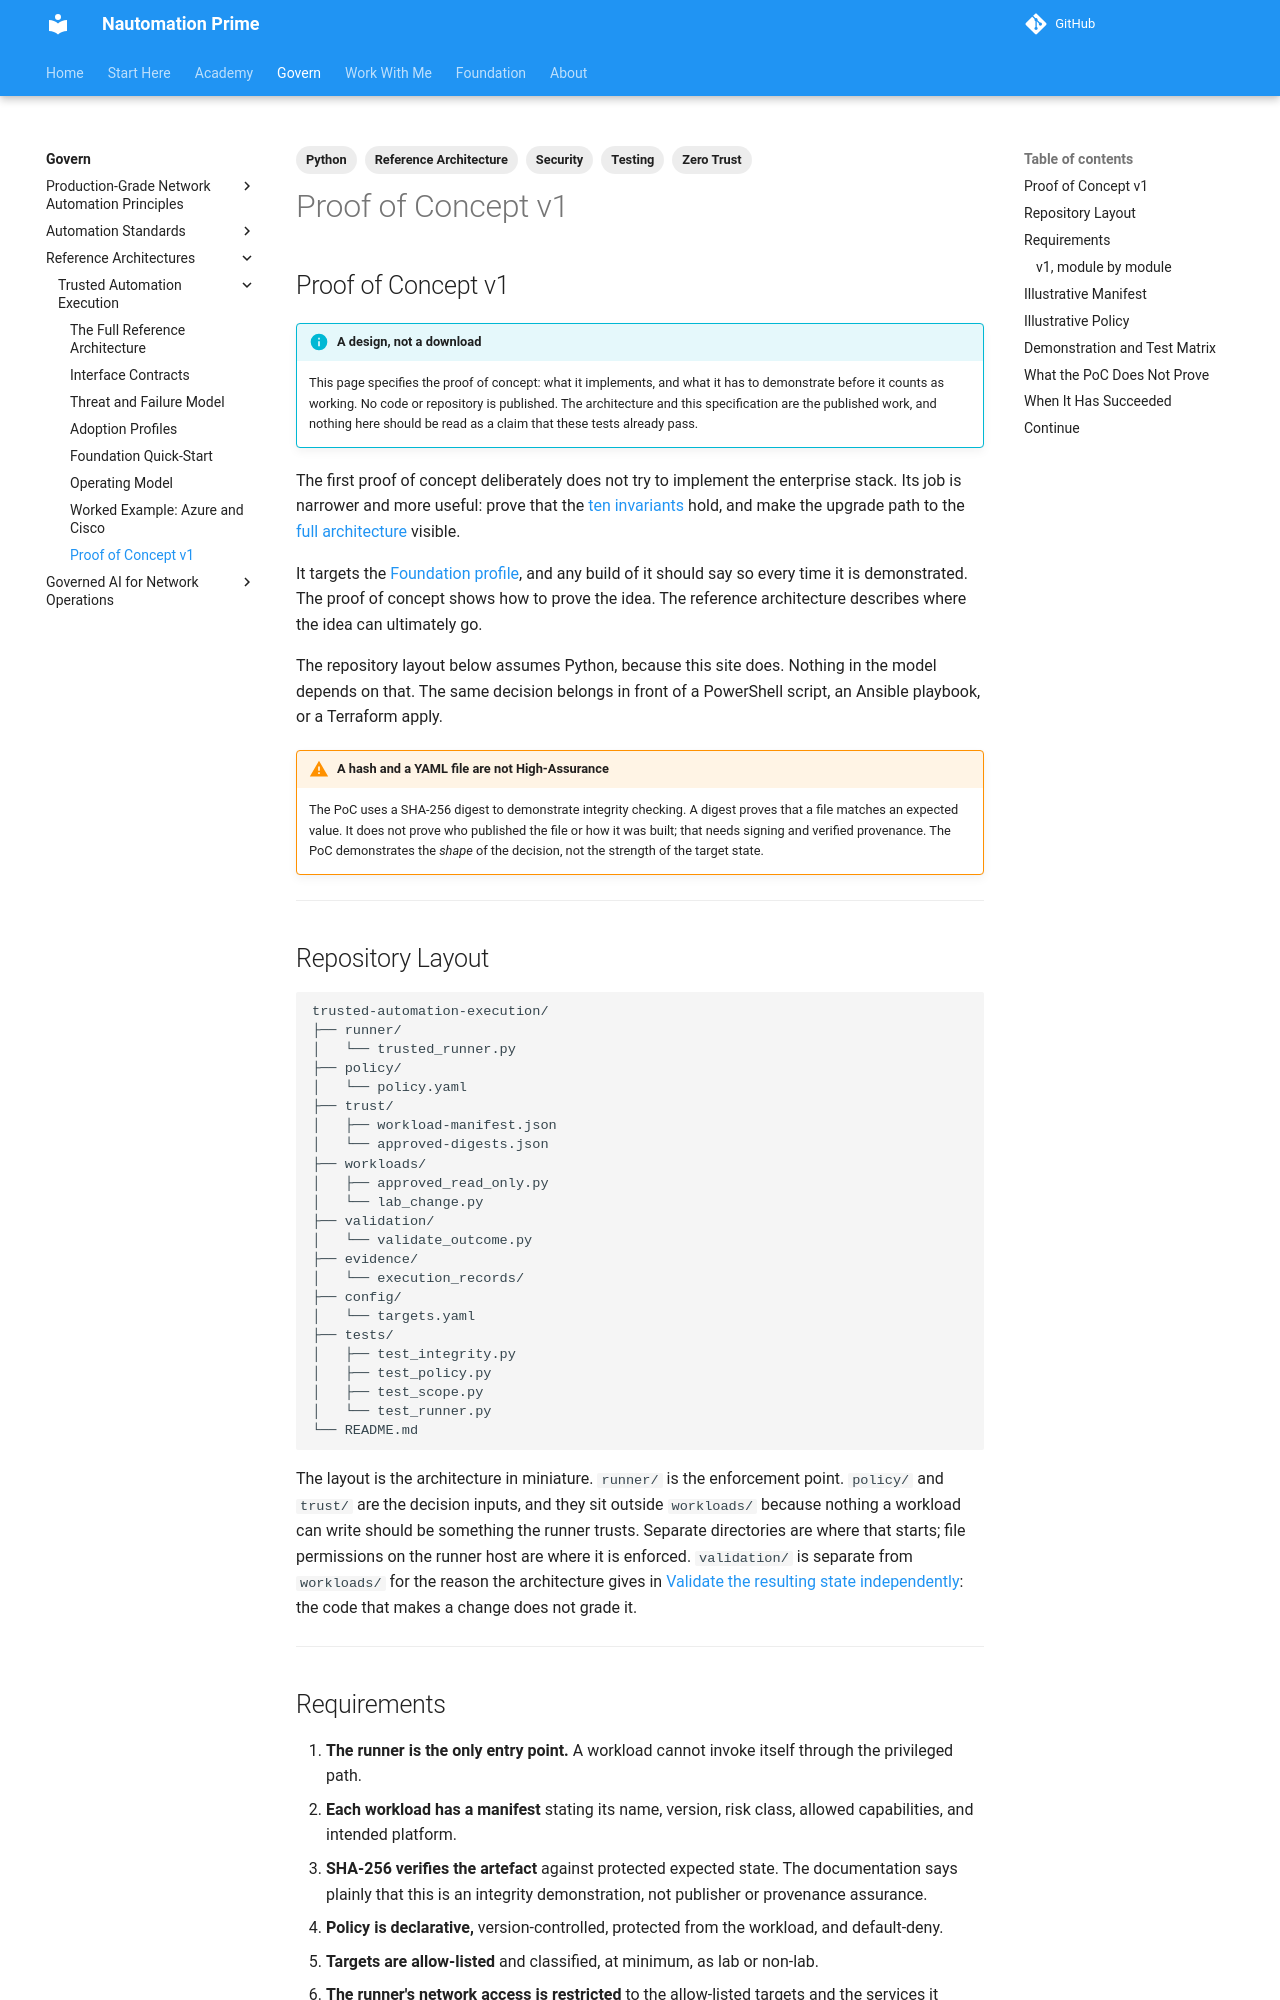

repository: Nautomation-Prime/nautomation-prime.github.io · page: foundation/reference-architectures/trusted-automation-execution/proof-of-concept/index.html · generator: mkdocs

---
title: Proof of Concept v1
description: The first Trusted Automation Execution proof of concept — deliberately small, built on a trusted runner, a manifest and digest, and a default-deny local policy — with its requirements, a thirteen-case test matrix, and an honest account of what it does not prove.
image: assets/social/trusted-automation-execution.png
image_alt: "Trusted Automation Execution: a reference architecture from the Nautomation Prime Academy"
tags:
  - Reference Architecture
  - Zero Trust
  - Security
  - Python
  - Testing
---

## Proof of Concept v1

!!! info "A design, not a download"
    This page specifies the proof of concept: what it implements, and what it has to demonstrate before it counts as working. No code or repository is published. The architecture and this specification are the published work, and nothing here should be read as a claim that these tests already pass.

The first proof of concept deliberately does not try to implement the enterprise stack. Its job is narrower and more useful: prove that the [ten invariants](./index.md#ten-invariants) hold, and make the upgrade path to the [full architecture](./architecture.md) visible.

It targets the [Foundation profile](./adoption-profiles.md#profile-a-foundation), and any build of it should say so every time it is demonstrated. The proof of concept shows how to prove the idea. The reference architecture describes where the idea can ultimately go.

The repository layout below assumes Python, because this site does. Nothing in the model depends on that. The same decision belongs in front of a PowerShell script, an Ansible playbook, or a Terraform apply.

!!! warning "A hash and a YAML file are not High-Assurance"
    The PoC uses a SHA-256 digest to demonstrate integrity checking. A digest proves that a file matches an expected value. It does not prove who published the file or how it was built; that needs signing and verified provenance. The PoC demonstrates the *shape* of the decision, not the strength of the target state.

---

## Repository Layout

```text
trusted-automation-execution/
├── runner/
│   └── trusted_runner.py
├── policy/
│   └── policy.yaml
├── trust/
│   ├── workload-manifest.json
│   └── approved-digests.json
├── workloads/
│   ├── approved_read_only.py
│   └── lab_change.py
├── validation/
│   └── validate_outcome.py
├── evidence/
│   └── execution_records/
├── config/
│   └── targets.yaml
├── tests/
│   ├── test_integrity.py
│   ├── test_policy.py
│   ├── test_scope.py
│   └── test_runner.py
└── README.md
```

The layout is the architecture in miniature. `runner/` is the enforcement point. `policy/` and `trust/` are the decision inputs, and they sit outside `workloads/` because nothing a workload can write should be something the runner trusts. Separate directories are where that starts; file permissions on the runner host are where it is enforced. `validation/` is separate from `workloads/` for the reason the architecture gives in [Validate the resulting state independently](./architecture.md#8-validate-the-resulting-state-independently): the code that makes a change does not grade it.

---
